Photos from the image-classification dataset "Split_data" in the GitHub repository Lagoon6/Chrome_Data_Dashboard_pj. Its 4 classes are: dent augmentation, dent side augmentation, OK data, side augmentation.

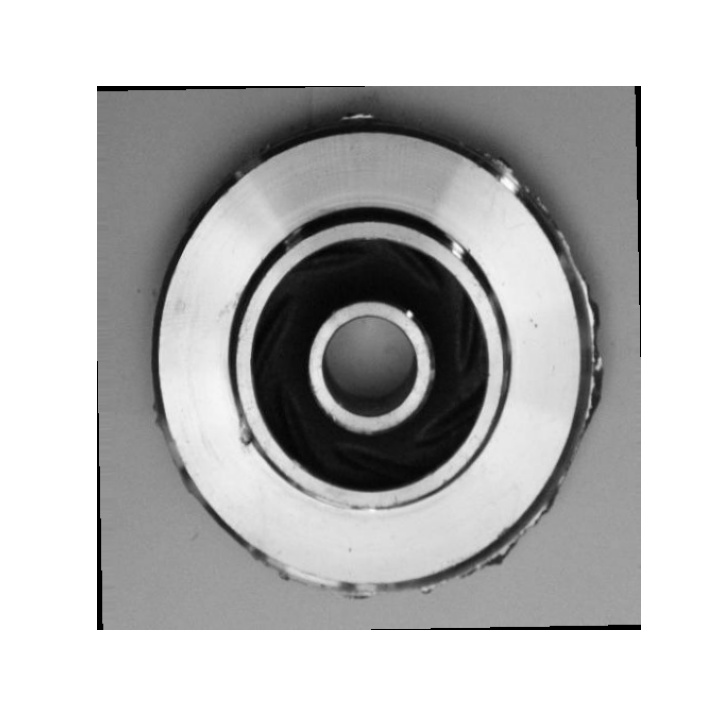
Label: dent side augmentation

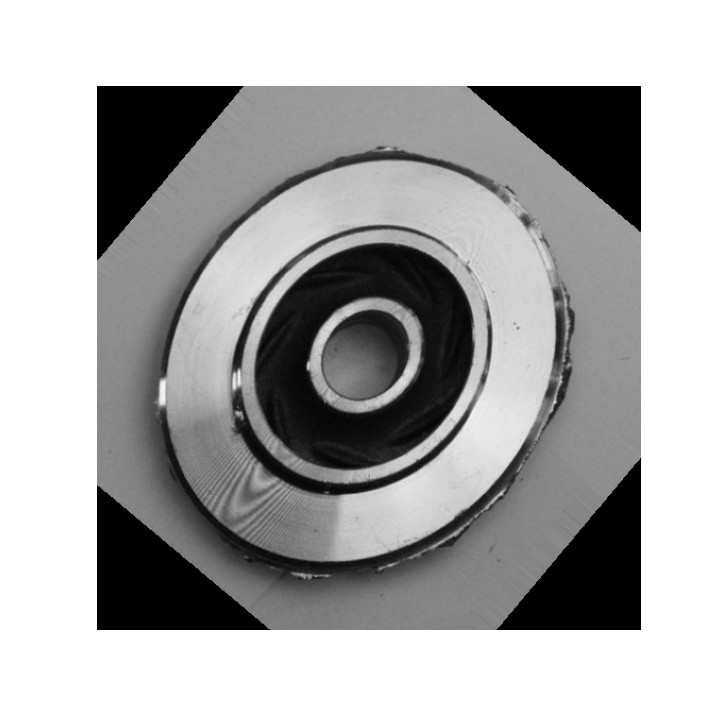
Label: side augmentation

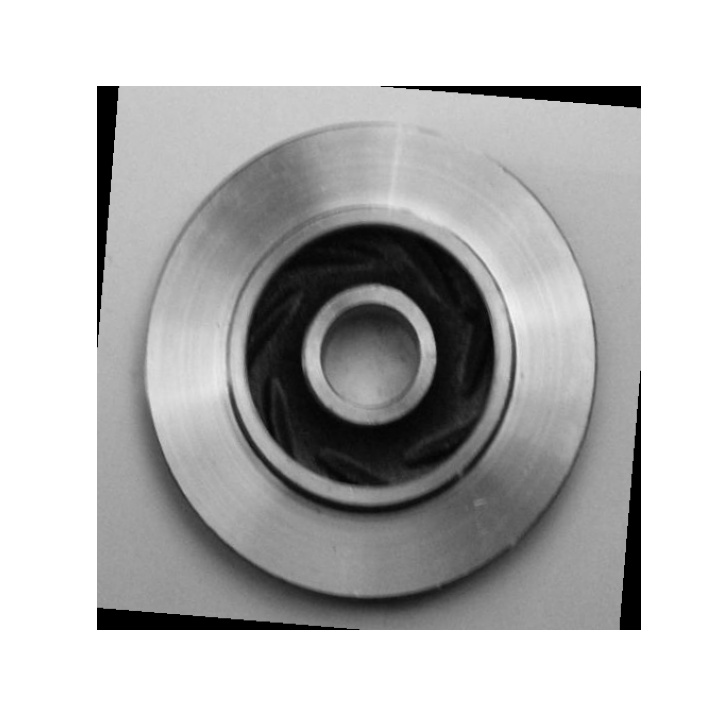
Label: OK data

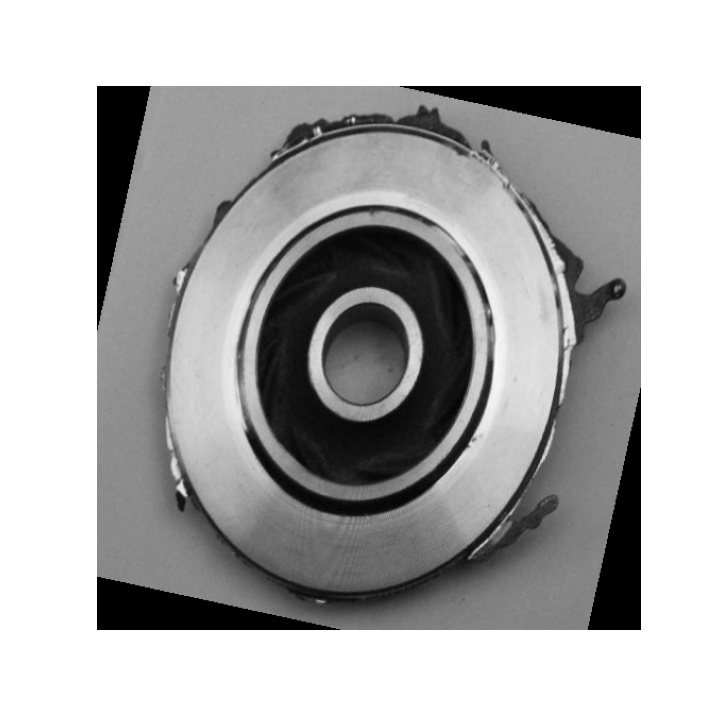
Label: side augmentation

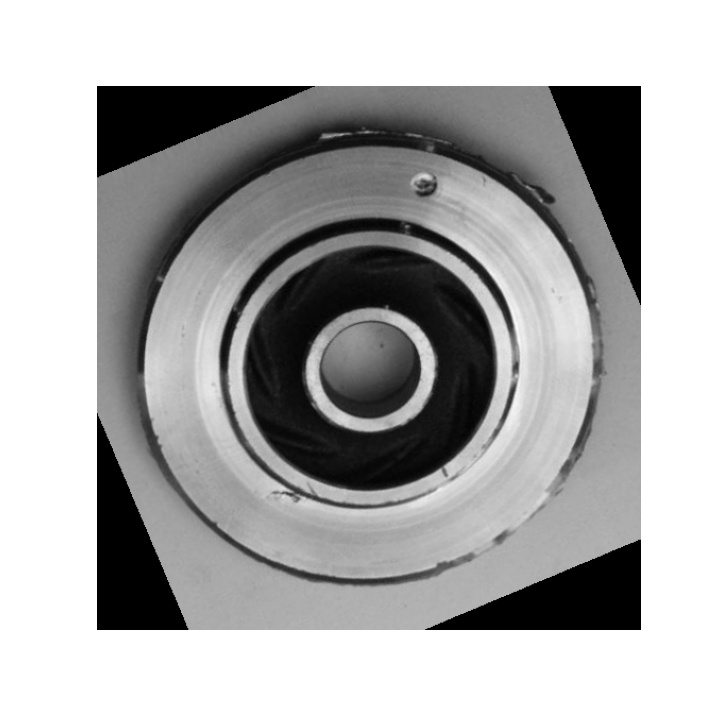
Label: dent side augmentation

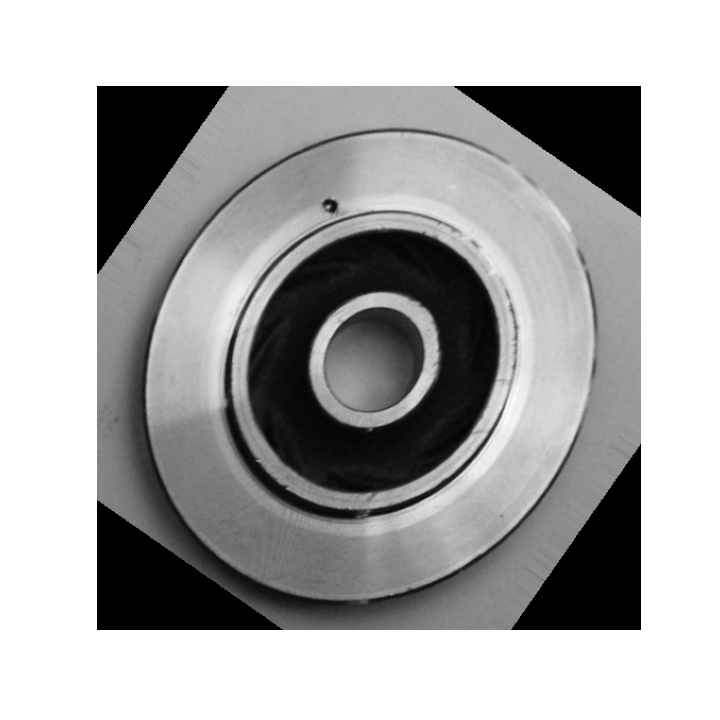
Label: dent augmentation
